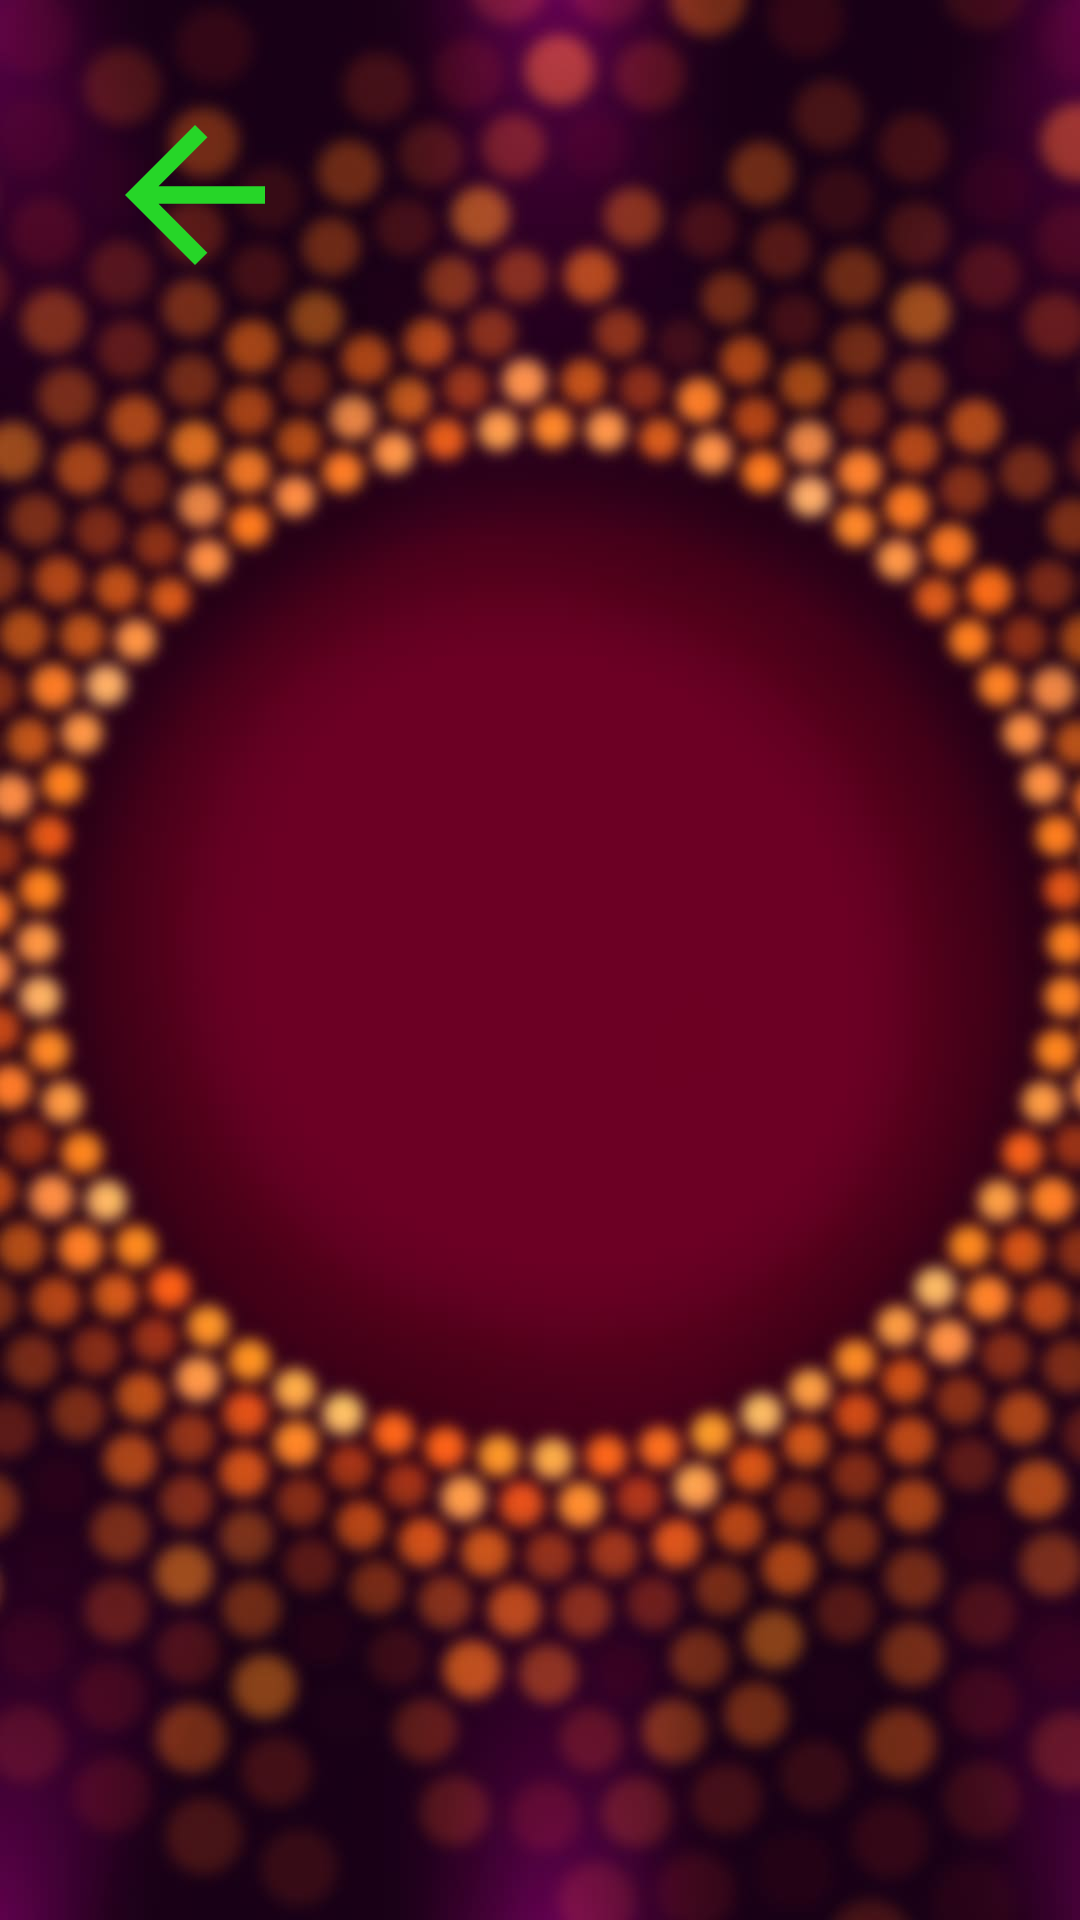

Layout XML and referenced resources for this Android screen:
<!-- AndroidManifest.xml: application theme Theme.GoldenPot -->
<!-- res/layout/fragment_game.xml -->
<?xml version="1.0" encoding="utf-8"?>
<androidx.constraintlayout.widget.ConstraintLayout xmlns:android="http://schemas.android.com/apk/res/android"
    android:layout_width="match_parent"
    android:layout_height="match_parent"
    xmlns:app="http://schemas.android.com/apk/res-auto"
    android:background="@drawable/game_back">

    <androidx.recyclerview.widget.RecyclerView
        android:id="@+id/recyclerView"
        android:layout_width="0dp"
        android:layout_height="0dp"
        android:layout_marginStart="50dp"
        android:layout_marginTop="150dp"
        android:layout_marginEnd="50dp"
        android:layout_marginBottom="200dp"
        app:layout_constraintBottom_toBottomOf="parent"
        app:layout_constraintEnd_toEndOf="parent"
        app:layout_constraintStart_toStartOf="parent"
        app:layout_constraintTop_toTopOf="parent" />

    <ImageView
        android:id="@+id/backButton"
        android:layout_width="70dp"
        android:layout_height="70dp"
        android:layout_marginStart="30dp"
        android:layout_marginTop="30dp"
        app:layout_constraintStart_toStartOf="parent"
        app:layout_constraintTop_toTopOf="parent"
        app:srcCompat="@drawable/back_button" />

    <TextView
        android:id="@+id/txtBonus"
        android:layout_width="wrap_content"
        android:layout_height="wrap_content"
        android:layout_marginBottom="100dp"
        android:text=""
        android:textSize="35sp"
        android:textStyle="bold"
        android:textColor="@color/white"
        app:layout_constraintBottom_toBottomOf="parent"
        app:layout_constraintEnd_toEndOf="parent"
        app:layout_constraintStart_toStartOf="parent" />
</androidx.constraintlayout.widget.ConstraintLayout>
<!-- resources referenced by this layout -->
<resources>
  <color name="white">#FFFFFFFF</color>
  <!-- drawable back_button (drawable) -->
  <vector android:height="50dp" android:tint="#26D628"
      android:viewportHeight="24" android:viewportWidth="24"
      android:width="50dp" xmlns:android="http://schemas.android.com/apk/res/android">
      <path android:fillColor="@android:color/white" android:pathData="M20,11H7.83l5.59,-5.59L12,4l-8,8 8,8 1.41,-1.41L7.83,13H20v-2z"/>
  </vector>
  <!-- drawable game_back: jpg bitmap (drawable, 78437 bytes) -->
  <style name="Theme.GoldenPot" parent="Theme.MaterialComponents.DayNight.NoActionBar">
          
          <item name="colorPrimary">@color/purple_500</item>
          <item name="colorPrimaryVariant">@color/purple_700</item>
          <item name="colorOnPrimary">@color/white</item>
          
          <item name="colorSecondary">@color/teal_200</item>
          <item name="colorSecondaryVariant">@color/teal_700</item>
          <item name="colorOnSecondary">@color/black</item>
          
          <item name="android:statusBarColor" tools:targetApi="l">?attr/colorPrimaryVariant</item>
          
      </style>
  <color name="purple_500">#FF6200EE</color>
  <color name="purple_700">#FF3700B3</color>
  <color name="teal_200">#FF03DAC5</color>
  <color name="teal_700">#FF018786</color>
  <color name="black">#FF000000</color>
</resources>
